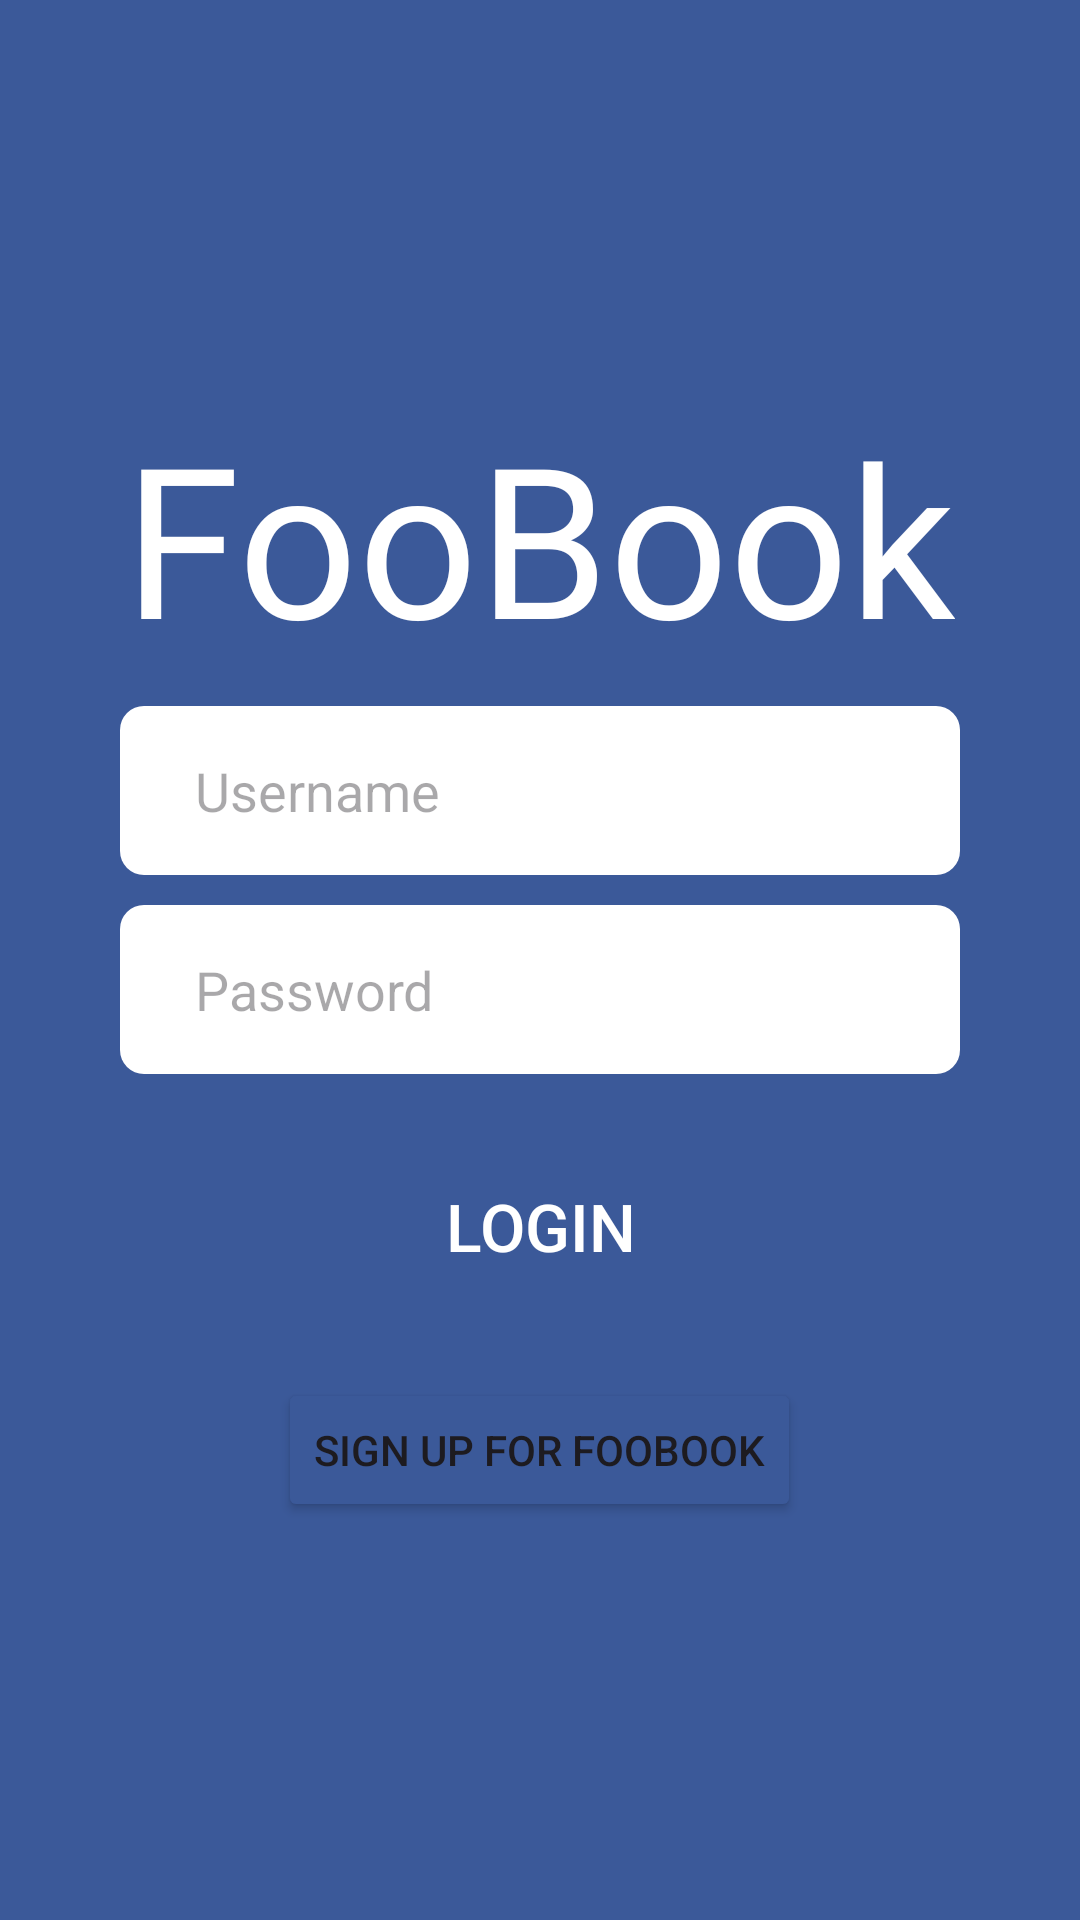

Produce the Android XML layout that renders to this screen, including the resource entries it uses.
<!-- AndroidManifest.xml: application theme Theme.FooBook_Android -->
<!-- res/layout/activity_main.xml -->
<?xml version="1.0" encoding="utf-8"?>
<LinearLayout xmlns:android="http://schemas.android.com/apk/res/android"
    xmlns:app="http://schemas.android.com/apk/res-auto"
    xmlns:tools="http://schemas.android.com/tools"
    android:layout_width="match_parent"
    android:layout_height="match_parent"
    android:orientation="vertical"
    android:background="@color/colorPrimary"
    android:gravity="center">

    <TextView
        android:id="@+id/loginTitle"
        android:layout_width="wrap_content"
        android:layout_height="wrap_content"
        android:fontFamily="@font/facebolt"
        android:text="@string/app_name"
        android:textColor="@color/colorAccent"
        android:textSize="70sp"
        />

    <EditText
        android:id="@+id/loginUsername"
        android:layout_width="match_parent"
        android:layout_height="wrap_content"
        android:paddingVertical="16dp"
        android:paddingHorizontal="25dp"
        android:layout_marginHorizontal="40dp"
        android:background="@drawable/edit_text_bg"
        android:inputType="textEmailAddress"
        android:hint="@string/login_userName"
        android:layout_marginVertical="10dp"
        />

    <EditText
        android:id="@+id/loginPassword"
        android:layout_width="match_parent"
        android:layout_height="wrap_content"
        android:paddingVertical="16dp"
        android:paddingHorizontal="25dp"
        android:layout_marginHorizontal="40dp"
        android:background="@drawable/edit_text_bg"
        android:inputType="textPassword"
        android:hint="@string/password"
        />

    <Button
        android:id="@+id/loginBtnLogin"
        android:layout_width="match_parent"
        android:layout_height="wrap_content"
        android:layout_marginHorizontal="40dp"
        android:layout_marginVertical="16dp"
        android:background="@drawable/btn_bg"
        android:paddingVertical="20dp"
        android:text="@string/login_login_btn"
        android:textColor="@color/colorAccent"
        android:textSize="22sp" />

    <Button
        android:id="@+id/loginBenSignup"
        android:layout_width="wrap_content"
        android:layout_height="wrap_content"
        android:backgroundTint="@color/colorPrimary"
        android:text="@string/login_signUp"
        />


</LinearLayout>
<!-- resources referenced by this layout -->
<resources>
  <color name="colorAccent">#fff</color>
  <color name="colorPrimary">#3b5999</color>
  <!-- drawable edit_text_bg (drawable) -->
  <?xml version="1.0" encoding="utf-8"?>
  <shape xmlns:android="http://schemas.android.com/apk/res/android">
  <solid android:color="@color/colorAccent" />
      <corners android:radius="8dp"/>
  
  </shape>
  <string name="app_name">FooBook</string>
  <string name="login_login_btn">Login</string>
  <string name="login_signUp">Sign up for FooBook</string>
  <string name="login_userName">Username</string>
  <string name="password">Password</string>
  <style name="Theme.FooBook_Android" parent="Base.Theme.FooBook_Android" />
  <style name="Base.Theme.FooBook_Android" parent="Theme.Material3.DayNight.NoActionBar">
          
          
      </style>
</resources>
